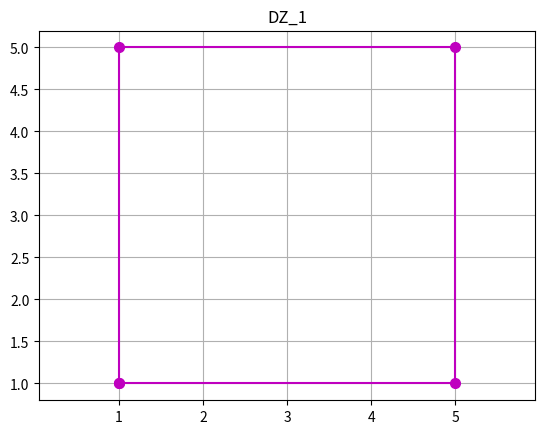

The matplotlib source for this figure:
import matplotlib.pyplot as plt

x = [1, 1, 5, 5, 1]
y = [1, 5, 5, 1, 1]
plt.plot(x, y, color='m', marker='o', ms=7)
plt.axis('equal')
plt.grid() 
plt.title('DZ_1')


plt.savefig('dz.png')
